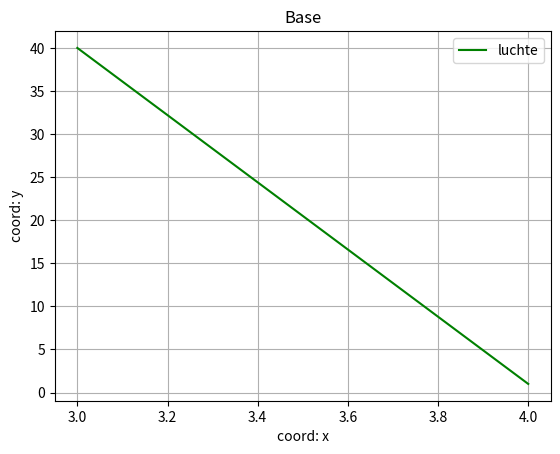

This figure's Python source:
import matplotlib.pyplot as plt

plt.plot([3, 4], [40, 1], color='g', label='luchte')
plt.xlabel('coord: x')
plt.ylabel('coord: y')
plt.legend()
plt.title('Base')
plt.grid()
plt.savefig('pib.png')